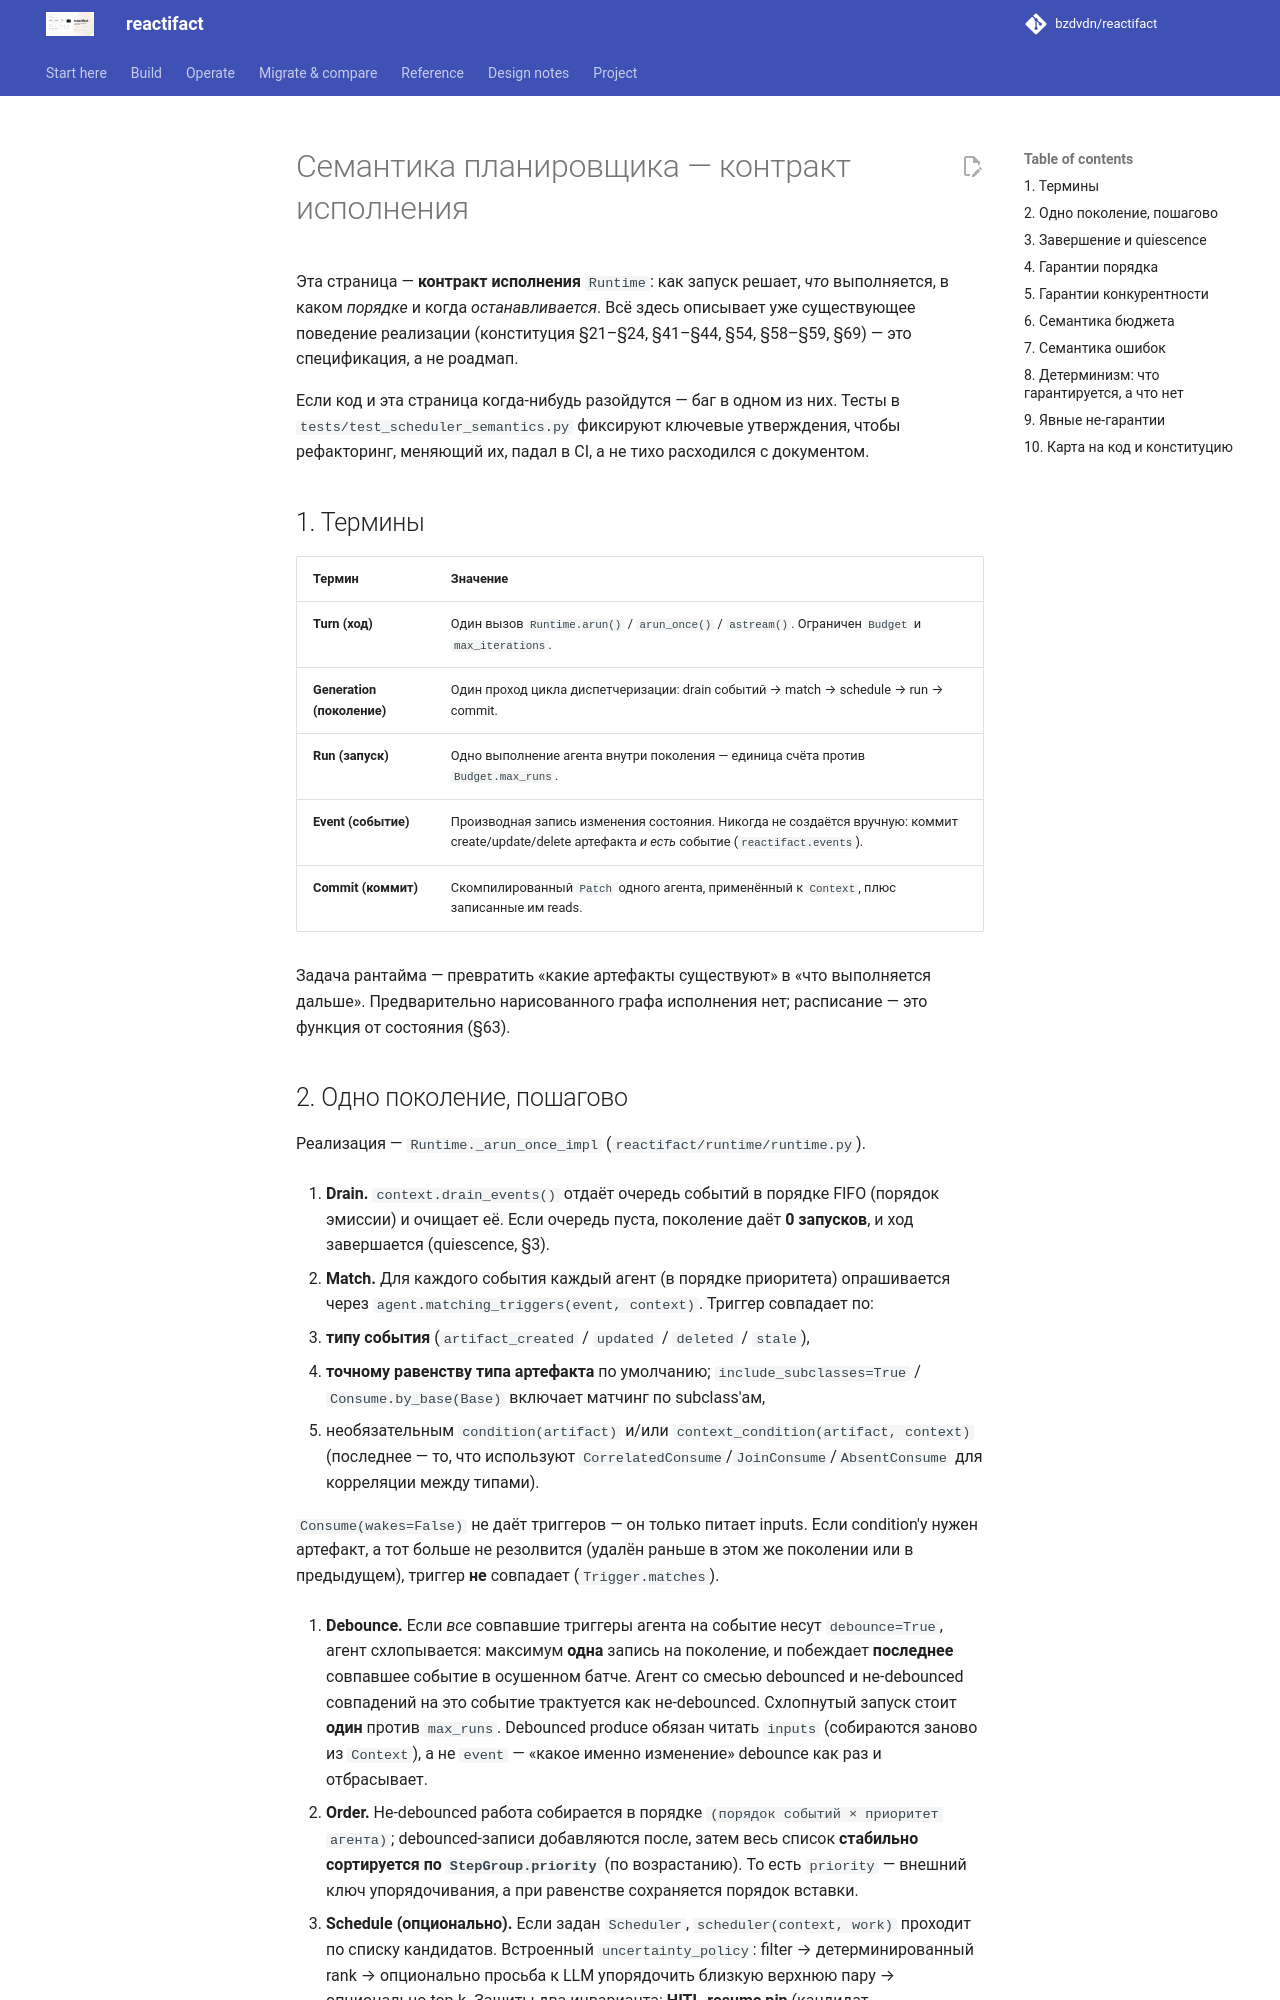

repository: bzdvdn/reactifact · page: ru/scheduler-semantics/index.html · generator: mkdocs

# Семантика планировщика — контракт исполнения

Эта страница — **контракт исполнения** `Runtime`: как запуск решает, *что*
выполняется, в каком *порядке* и когда *останавливается*. Всё здесь описывает
уже существующее поведение реализации (конституция §21–§24, §41–§44, §54,
§58–§59, §69) — это спецификация, а не роадмап.

Если код и эта страница когда-нибудь разойдутся — баг в одном из них. Тесты в
`tests/test_scheduler_semantics.py` фиксируют ключевые утверждения, чтобы
рефакторинг, меняющий их, падал в CI, а не тихо расходился с документом.

## 1. Термины

| Термин | Значение |
| --- | --- |
| **Turn (ход)** | Один вызов `Runtime.arun()` / `arun_once()` / `astream()`. Ограничен `Budget` и `max_iterations`. |
| **Generation (поколение)** | Один проход цикла диспетчеризации: drain событий → match → schedule → run → commit. |
| **Run (запуск)** | Одно выполнение агента внутри поколения — единица счёта против `Budget.max_runs`. |
| **Event (событие)** | Производная запись изменения состояния. Никогда не создаётся вручную: коммит create/update/delete артефакта *и есть* событие (`reactifact.events`). |
| **Commit (коммит)** | Скомпилированный `Patch` одного агента, применённый к `Context`, плюс записанные им reads. |

Задача рантайма — превратить «какие артефакты существуют» в «что выполняется
дальше». Предварительно нарисованного графа исполнения нет; расписание — это
функция от состояния (§63).
